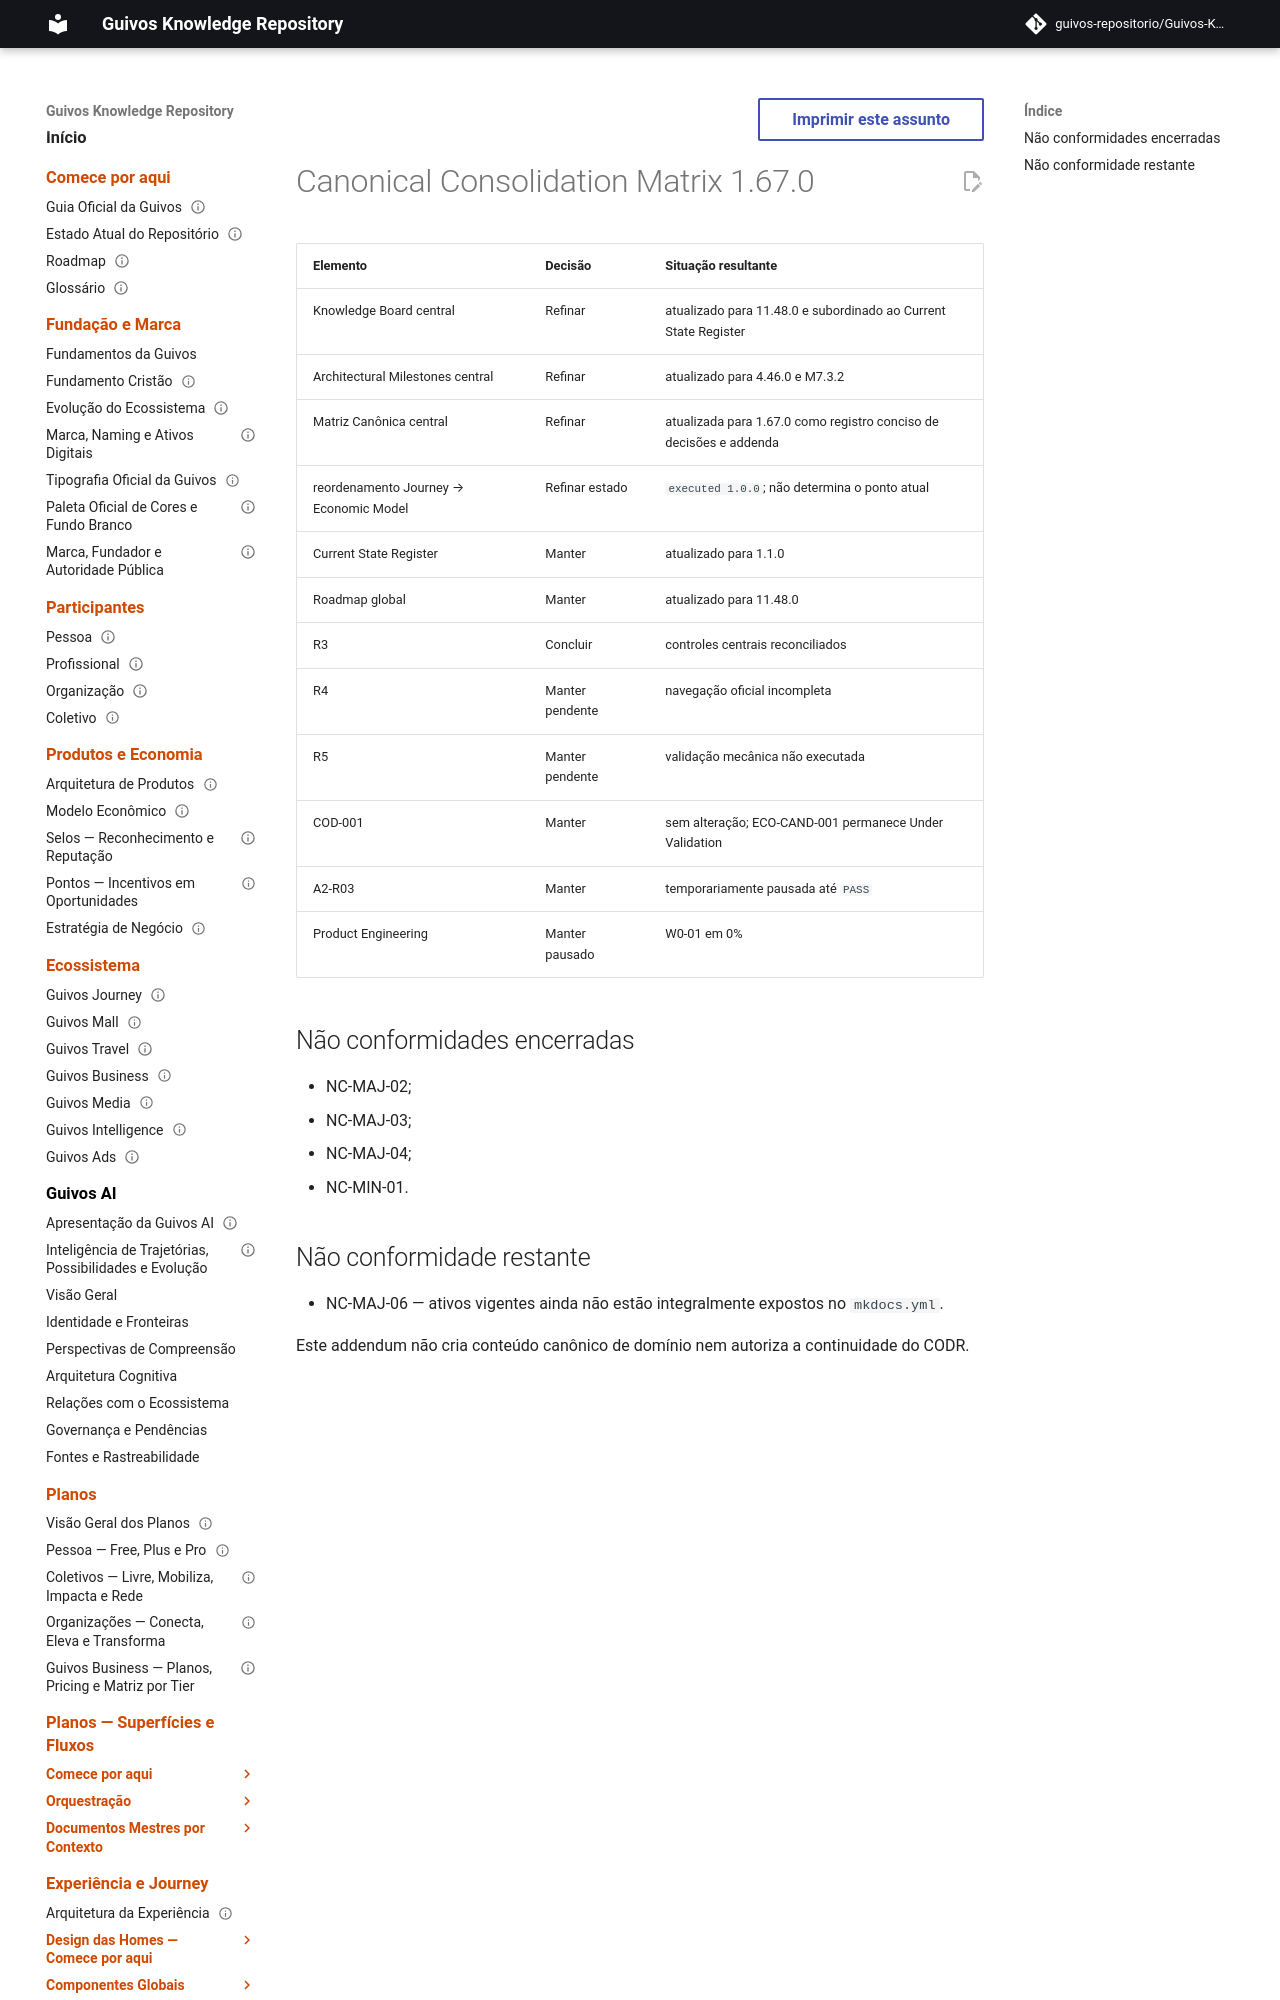

repository: guivos-repositorio/Guivos-Knowledge-Repository · page: project/canonical-consolidation-matrix-gkr-remediation-r3-addendum/index.html · generator: mkdocs

---
id: GKR-CANON-MATRIX-GKR-REMEDIATION-R3
title: Canonical Consolidation Matrix 1.67.0 — R3 Central Controls
status: active
version: 1.67.0
owner: Guivos
last_updated: 2026-07-24
related:
  - GKR-STATE-001
  - GKR-REMEDIATION-002
  - M7.3.2
---
